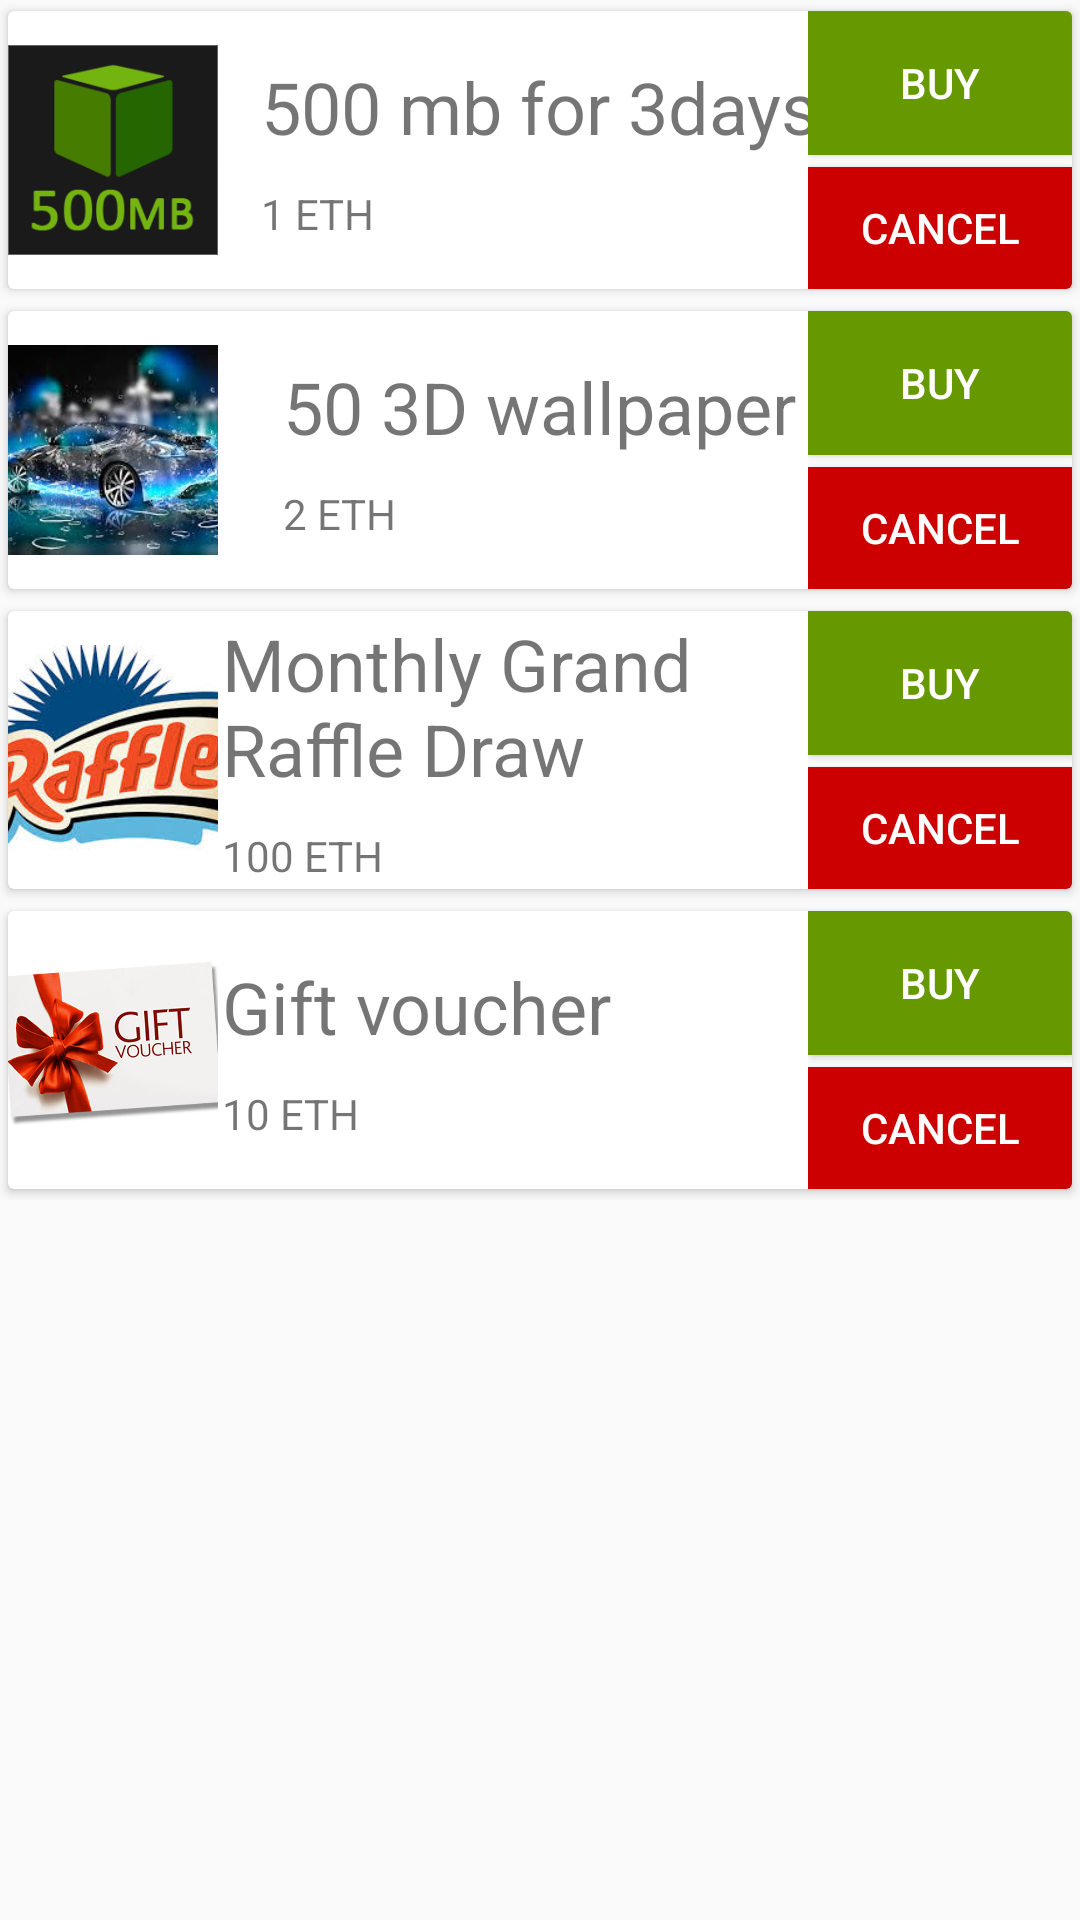

Write the Android layout XML for this screen, with the resource values it uses.
<!-- AndroidManifest.xml: application theme AppTheme -->
<!-- res/layout/activity_product_page.xml -->
<?xml version="1.0" encoding="utf-8"?>
<RelativeLayout xmlns:android="http://schemas.android.com/apk/res/android"
    xmlns:app="http://schemas.android.com/apk/res-auto"
    xmlns:tools="http://schemas.android.com/tools"
    android:layout_width="match_parent"
    android:layout_height="match_parent"
    tools:context="io.left.core.digitalshop.ui.product_page.ProductPageActivity">



    <ScrollView
        android:layout_width="match_parent"
        android:layout_height="match_parent">

        <LinearLayout
            android:layout_width="match_parent"
            android:layout_height="match_parent"
            android:orientation="vertical"
            >


            <android.support.v7.widget.CardView
                android:layout_width="match_parent"
                android:layout_height="100dp"
                app:cardUseCompatPadding="true"
                >


                <ImageView
                    android:layout_width="70dp"
                    android:layout_height="70dp"
                    android:layout_gravity="start|center"
                    android:src="@drawable/ml500mb"
                    />


                <LinearLayout
                    android:layout_width="wrap_content"
                    android:layout_height="wrap_content"
                    android:orientation="vertical"

                    android:layout_gravity="center"
                    >


                    <TextView
                        android:layout_width="wrap_content"
                        android:layout_height="wrap_content"
                        android:text="500 mb for 3days"
                        android:textSize="24dp"
                        />
                    <TextView
                        android:layout_width="wrap_content"
                        android:layout_height="wrap_content"
                        android:layout_marginTop="10dp"
                        android:text="1 ETH"
                        />


                </LinearLayout>

                <LinearLayout
                    android:layout_width="wrap_content"
                    android:layout_height="match_parent"
                    android:orientation="vertical"
                    android:gravity="center"
                    android:layout_gravity="end"
                    >

                    <Button
                        android:layout_width="wrap_content"
                        android:layout_height="wrap_content"
                        android:text="Buy"
                        android:textColor="#fff"
                        android:background="@android:color/holo_green_dark"
                        />

                    <Button
                        android:layout_marginTop="4dp"
                        android:layout_width="wrap_content"
                        android:layout_height="wrap_content"
                        android:text="Cancel"
                        android:textColor="#fff"
                        android:background="@android:color/holo_red_dark"
                        />

                </LinearLayout>


            </android.support.v7.widget.CardView>


            <android.support.v7.widget.CardView
                android:layout_width="match_parent"
                android:layout_height="100dp"
                app:cardUseCompatPadding="true"
                >


                <ImageView
                    android:layout_width="70dp"
                    android:layout_height="70dp"
                    android:layout_gravity="start|center"
                    android:src="@drawable/car"
                    android:scaleType="centerCrop"
                    />


                <LinearLayout
                    android:layout_width="wrap_content"
                    android:layout_height="wrap_content"
                    android:orientation="vertical"
                    android:layout_gravity="center"
                    >


                    <TextView
                        android:layout_width="wrap_content"
                        android:layout_height="wrap_content"
                        android:text="50 3D wallpaper"
                        android:textSize="24dp"
                        />
                    <TextView
                        android:layout_width="wrap_content"
                        android:layout_height="wrap_content"
                        android:layout_marginTop="10dp"
                        android:text="2 ETH"
                        />


                </LinearLayout>

                <LinearLayout
                    android:layout_width="wrap_content"
                    android:layout_height="match_parent"
                    android:orientation="vertical"
                    android:gravity="center"
                    android:layout_gravity="end"
                    >

                    <Button
                        android:layout_width="wrap_content"
                        android:layout_height="wrap_content"
                        android:text="Buy"
                        android:textColor="#fff"
                        android:background="@android:color/holo_green_dark"
                        />

                    <Button
                        android:layout_marginTop="4dp"
                        android:layout_width="wrap_content"
                        android:layout_height="wrap_content"
                        android:text="Cancel"
                        android:textColor="#fff"
                        android:background="@android:color/holo_red_dark"
                        />

                </LinearLayout>


            </android.support.v7.widget.CardView>

            <android.support.v7.widget.CardView
                android:layout_width="match_parent"
                android:layout_height="100dp"
                app:cardUseCompatPadding="true"
                >


                <ImageView
                    android:layout_width="70dp"
                    android:layout_height="70dp"
                    android:layout_gravity="start|center"
                    android:src="@drawable/raffle"
                    android:scaleType="centerCrop"
                    />


                <LinearLayout
                    android:layout_width="wrap_content"
                    android:layout_height="wrap_content"
                    android:orientation="vertical"
                    android:layout_gravity="center"
                    >


                    <TextView
                        android:layout_width="212dp"
                        android:layout_height="wrap_content"
                        android:text="Monthly Grand Raffle Draw"
                        android:textSize="24dp" />
                    <TextView
                        android:layout_width="wrap_content"
                        android:layout_height="wrap_content"
                        android:layout_marginTop="10dp"
                        android:text="100 ETH"
                        />


                </LinearLayout>

                <LinearLayout
                    android:layout_width="wrap_content"
                    android:layout_height="match_parent"
                    android:orientation="vertical"
                    android:gravity="center"
                    android:layout_gravity="end"
                    >

                    <Button
                        android:layout_width="wrap_content"
                        android:layout_height="wrap_content"
                        android:text="Buy"
                        android:textColor="#fff"
                        android:background="@android:color/holo_green_dark"
                        />

                    <Button
                        android:layout_marginTop="4dp"
                        android:layout_width="wrap_content"
                        android:layout_height="wrap_content"
                        android:text="Cancel"
                        android:textColor="#fff"
                        android:background="@android:color/holo_red_dark"
                        />

                </LinearLayout>


            </android.support.v7.widget.CardView>

            <android.support.v7.widget.CardView
                android:layout_width="match_parent"
                android:layout_height="100dp"
                app:cardUseCompatPadding="true"
                >


                <ImageView
                    android:layout_width="70dp"
                    android:layout_height="70dp"
                    android:layout_gravity="start|center"
                    android:src="@drawable/giftvoucher"
                    android:scaleType="centerCrop"
                    />


                <LinearLayout
                    android:layout_width="wrap_content"
                    android:layout_height="wrap_content"
                    android:orientation="vertical"
                    android:layout_gravity="center"
                    >


                    <TextView
                        android:layout_width="212dp"
                        android:layout_height="wrap_content"
                        android:text="Gift voucher"
                        android:textSize="24dp" />
                    <TextView
                        android:layout_width="wrap_content"
                        android:layout_height="wrap_content"
                        android:layout_marginTop="10dp"
                        android:text="10 ETH"
                        />


                </LinearLayout>

                <LinearLayout
                    android:layout_width="wrap_content"
                    android:layout_height="match_parent"
                    android:orientation="vertical"
                    android:gravity="center"
                    android:layout_gravity="end"
                    >

                    <Button
                        android:layout_width="wrap_content"
                        android:layout_height="wrap_content"
                        android:text="Buy"
                        android:textColor="#fff"
                        android:background="@android:color/holo_green_dark"
                        />

                    <Button
                        android:layout_marginTop="4dp"
                        android:layout_width="wrap_content"
                        android:layout_height="wrap_content"
                        android:text="Cancel"
                        android:textColor="#fff"
                        android:background="@android:color/holo_red_dark"
                        />

                </LinearLayout>


            </android.support.v7.widget.CardView>


        </LinearLayout>

    </ScrollView>

</RelativeLayout>
<!-- resources referenced by this layout -->
<resources>
  <!-- drawable car: jpg bitmap (drawable-v24, 11910 bytes) -->
  <!-- drawable giftvoucher: jpg bitmap (drawable-v24, 40292 bytes) -->
  <!-- drawable ml500mb: png bitmap (drawable-v24, 6985 bytes) -->
  <!-- drawable raffle: jpg bitmap (drawable-v24, 16035 bytes) -->
  <style name="AppTheme" parent="Theme.AppCompat.Light.DarkActionBar">
          
          <item name="colorPrimary">@color/colorPrimary</item>
          <item name="colorPrimaryDark">@color/colorPrimaryDark</item>
          <item name="colorAccent">@color/colorAccent</item>
      </style>
  <color name="colorPrimary">#0097A7</color>
  <color name="colorPrimaryDark">#00838F</color>
  <color name="colorAccent">#FF603D</color>
</resources>
